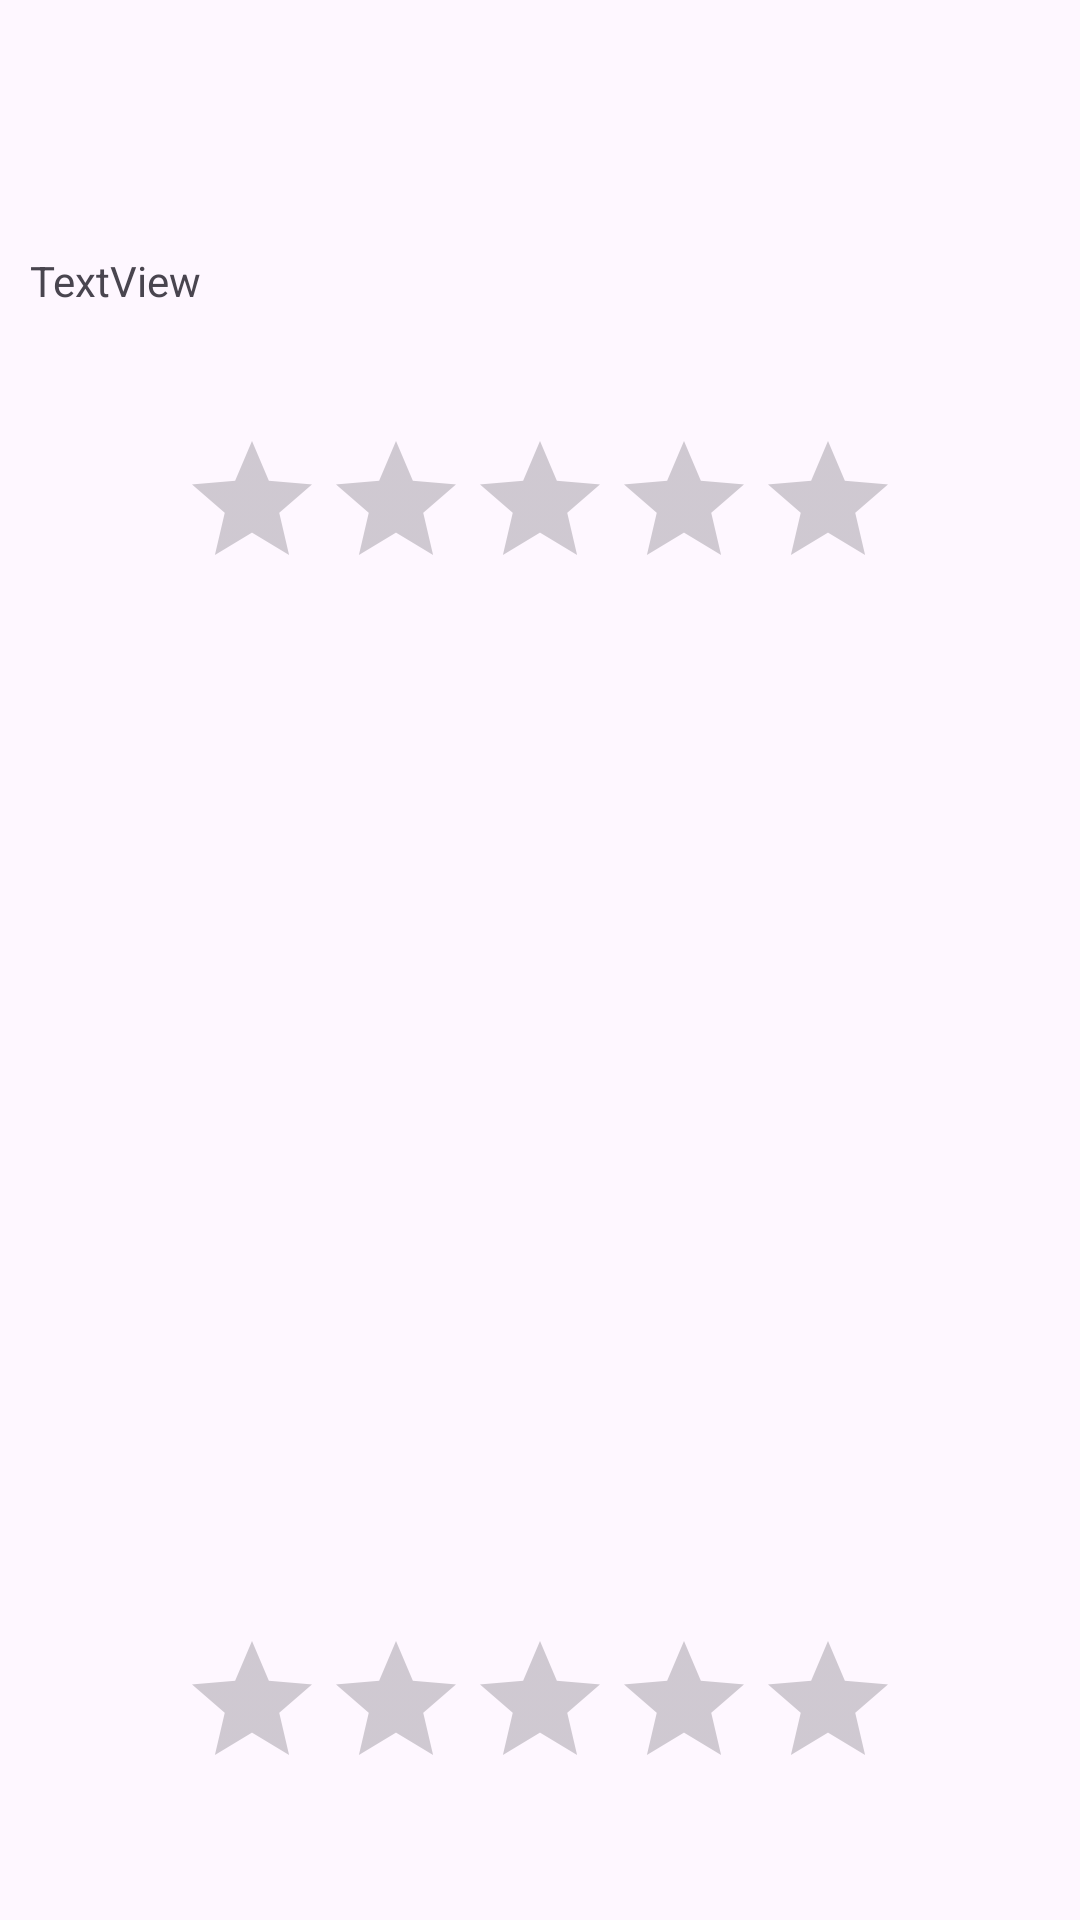

Reconstruct the res/layout file that produces this screen, plus the resources it refers to.
<!-- AndroidManifest.xml: activity theme Theme.Caravanretrofitlivedata -->
<!-- res/layout/activity_detalle_lugar.xml -->
<?xml version="1.0" encoding="utf-8"?>
<androidx.coordinatorlayout.widget.CoordinatorLayout xmlns:android="http://schemas.android.com/apk/res/android"
    xmlns:app="http://schemas.android.com/apk/res-auto"
    xmlns:tools="http://schemas.android.com/tools"
    android:layout_width="match_parent"
    android:layout_height="match_parent"
    android:fitsSystemWindows="true"
    tools:context=".view.DetalleLugarActivity">

    <com.google.android.material.appbar.AppBarLayout
        android:layout_width="match_parent"
        android:layout_height="wrap_content"
        android:fitsSystemWindows="true">

        <com.google.android.material.appbar.MaterialToolbar
            android:id="@+id/toolbar"
            android:layout_width="match_parent"
            android:layout_height="?attr/actionBarSize" />

    </com.google.android.material.appbar.AppBarLayout>

    <include layout="@layout/content_detalle_lugar"
        android:id="@+id/contentdetallelugar"/>

</androidx.coordinatorlayout.widget.CoordinatorLayout>
<!-- res/layout/content_detalle_lugar.xml (included above) -->
<?xml version="1.0" encoding="utf-8"?>
<androidx.constraintlayout.widget.ConstraintLayout xmlns:android="http://schemas.android.com/apk/res/android"
    xmlns:app="http://schemas.android.com/apk/res-auto"
    xmlns:tools="http://schemas.android.com/tools"
    android:layout_width="match_parent"
    android:layout_height="match_parent"
    app:layout_behavior="@string/appbar_scrolling_view_behavior">

    <TextView
        android:id="@+id/tvDetalleLugar"
        android:layout_width="0dp"
        android:layout_height="wrap_content"
        android:layout_marginStart="10dp"
        android:layout_marginTop="20dp"
        android:layout_marginEnd="10dp"
        android:text="TextView"
        app:layout_constraintEnd_toEndOf="parent"
        app:layout_constraintStart_toStartOf="parent"
        app:layout_constraintTop_toTopOf="parent" />

    <HorizontalScrollView
        android:id="@+id/hsvDetalleLugar"
        android:layout_width="0dp"
        android:layout_height="wrap_content"
        android:layout_marginTop="40dp"
        app:layout_constraintEnd_toEndOf="parent"
        app:layout_constraintStart_toStartOf="parent"
        app:layout_constraintTop_toBottomOf="@+id/ratingBarAvg">

        <LinearLayout
            android:id="@+id/llhDetalleLugar"
            android:layout_width="wrap_content"
            android:layout_height="match_parent"
            android:orientation="horizontal"></LinearLayout>
    </HorizontalScrollView>

    <RatingBar
        android:numStars="5"
        android:stepSize="1"
        android:id="@+id/ratingBarUser"
        android:layout_width="wrap_content"
        android:layout_height="wrap_content"
        android:layout_marginBottom="40dp"
        app:layout_constraintBottom_toBottomOf="parent"
        app:layout_constraintEnd_toEndOf="parent"
        app:layout_constraintStart_toStartOf="parent" />

    <RatingBar
        android:numStars="5"
        android:isIndicator="true"
        android:id="@+id/ratingBarAvg"
        android:layout_width="wrap_content"
        android:layout_height="wrap_content"
        android:layout_marginTop="40dp"
        app:layout_constraintEnd_toEndOf="parent"
        app:layout_constraintStart_toStartOf="parent"
        app:layout_constraintTop_toBottomOf="@+id/tvDetalleLugar" />

</androidx.constraintlayout.widget.ConstraintLayout>
<!-- resources referenced by this layout -->
<resources>
  <style name="Theme.Caravanretrofitlivedata" parent="Base.Theme.Caravanretrofitlivedata" />
  <style name="Base.Theme.Caravanretrofitlivedata" parent="Theme.Material3.DayNight.NoActionBar">
          
          
      </style>
</resources>
